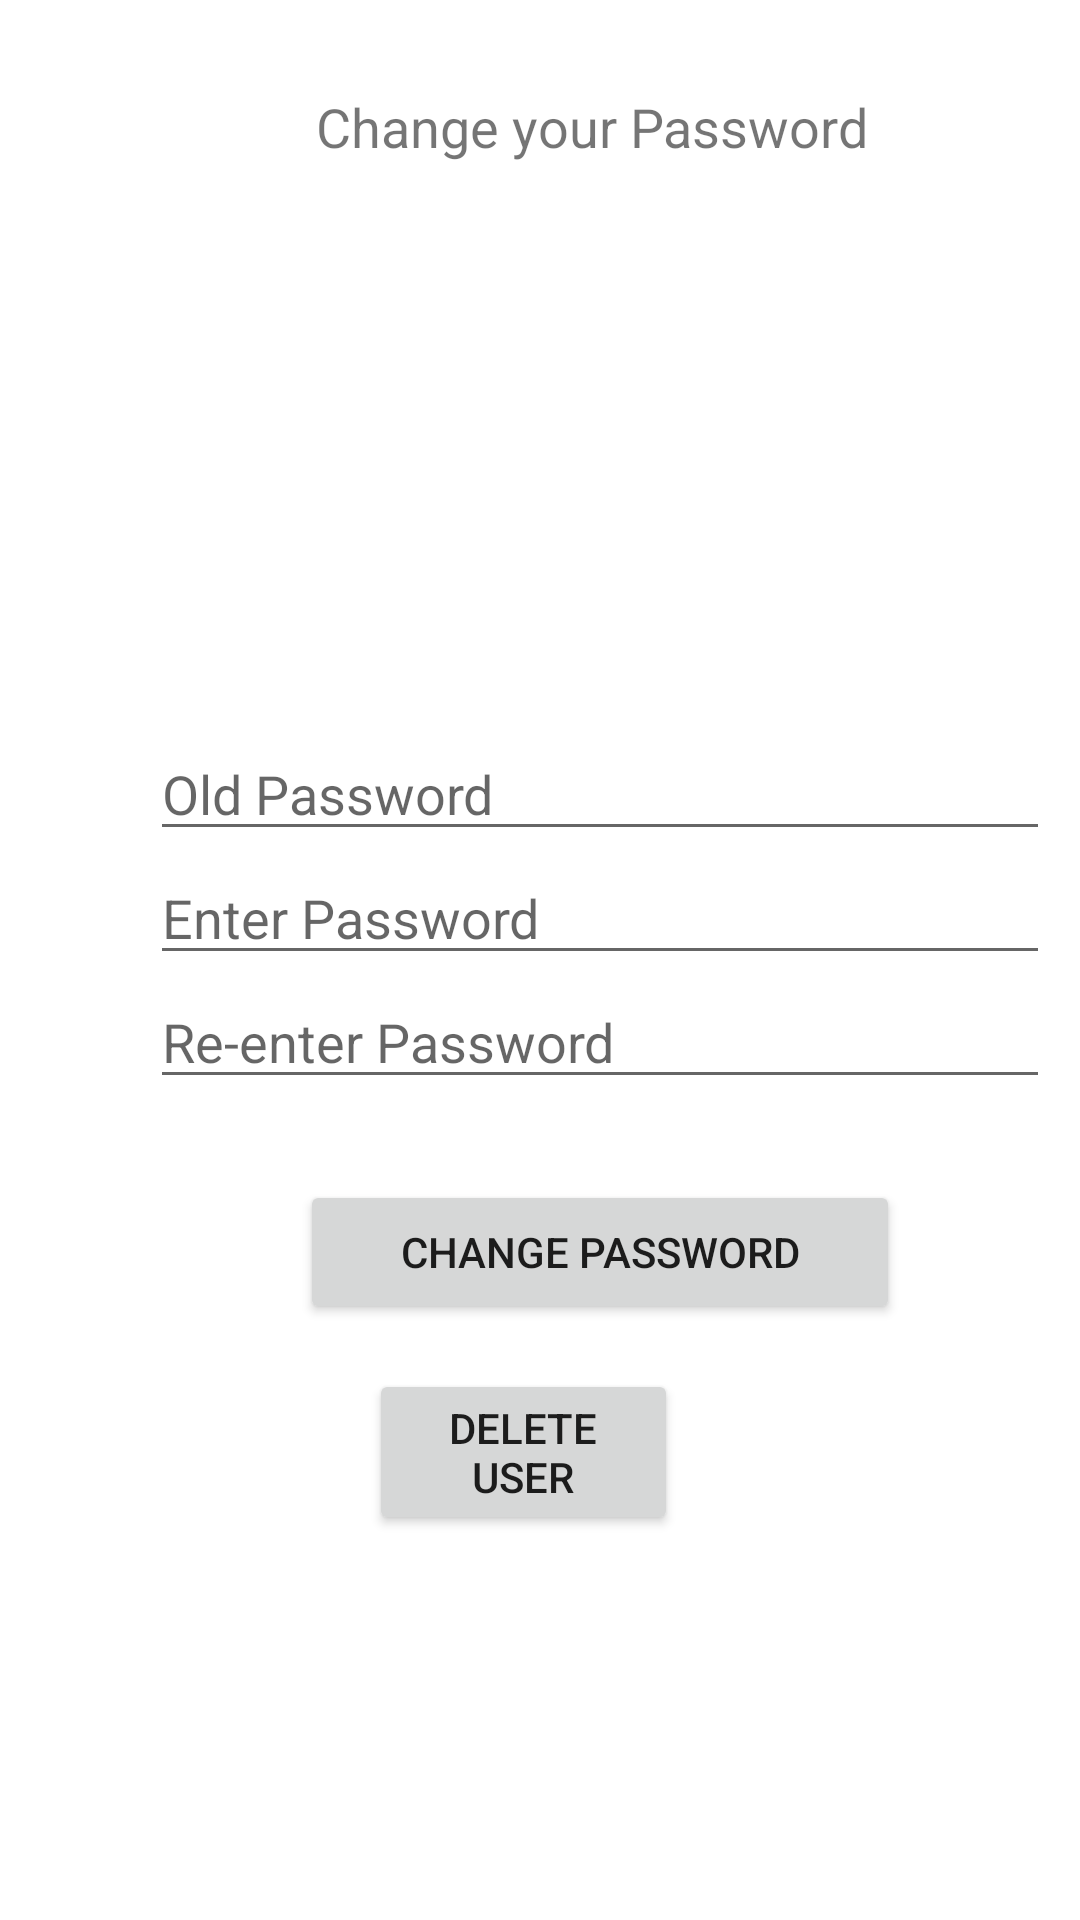

Reconstruct the res/layout file that produces this screen, plus the resources it refers to.
<!-- AndroidManifest.xml: application theme Theme.ZGFitness -->
<!-- res/layout/activity_edit.xml -->
<?xml version="1.0" encoding="utf-8"?>
<RelativeLayout xmlns:android="http://schemas.android.com/apk/res/android"
    xmlns:app="http://schemas.android.com/apk/res-auto"
    xmlns:tools="http://schemas.android.com/tools"
    android:layout_width="match_parent"
    android:layout_height="match_parent"
    android:background="@drawable/backimage"
    android:padding="10dp"
    tools:context=".EditActivity">

    <TextView
        android:id="@+id/text"
        android:layout_width="wrap_content"
        android:layout_height="wrap_content"
        android:layout_marginLeft="95dp"
        android:layout_marginTop="20dp"
        android:text="Change your Password"
        android:textAlignment="center"
        android:textSize="18sp" />

    <ImageView
        android:id="@+id/login"
        android:layout_width="165dp"
        android:layout_height="118dp"
        android:layout_below="@+id/text"
        android:layout_marginLeft="105dp"
        android:layout_marginTop="30dp"
        android:src="@drawable/weight" />

    <EditText
        android:id="@+id/oldpassword"
        android:layout_width="300dp"
        android:layout_height="wrap_content"
        android:layout_below="@+id/login"
        android:layout_marginLeft="40dp"
        android:layout_marginTop="40dp"
        android:hint="Old Password"
        android:inputType="textPassword" />

    <EditText
        android:id="@+id/password"
        android:layout_width="300dp"
        android:layout_height="wrap_content"
        android:layout_below="@+id/oldpassword"
        android:layout_marginLeft="40dp"
        android:hint="Enter Password"
        android:inputType="textPassword" />

    <EditText
        android:id="@+id/repassword"
        android:layout_width="300dp"
        android:layout_height="wrap_content"
        android:layout_below="@+id/password"
        android:layout_marginLeft="40dp"
        android:hint="Re-enter Password"
        android:inputType="textPassword" />

    <Button
        android:id="@+id/changepassword"
        android:layout_width="200dp"
        android:layout_height="wrap_content"
        android:layout_below="@+id/repassword"
        android:layout_marginLeft="90dp"
        android:layout_marginTop="27dp"
        android:text="Change Password"
        android:textSize="14dp" />

    <Button
        android:id="@+id/deleteuser"
        android:layout_width="184dp"
        android:layout_height="wrap_content"
        android:layout_below="@+id/changepassword"
        android:layout_alignParentStart="true"
        android:layout_alignParentEnd="true"
        android:layout_marginStart="113dp"
        android:layout_marginTop="15dp"
        android:layout_marginEnd="124dp"
        android:text="Delete User"
        android:textSize="14dp" />

</RelativeLayout>
<!-- resources referenced by this layout -->
<resources>
  <style name="Theme.ZGFitness" parent="Theme.MaterialComponents.DayNight.DarkActionBar">
          
          <item name="colorPrimary">@color/purple_500</item>
          <item name="colorPrimaryVariant">@color/purple_700</item>
          <item name="colorOnPrimary">@color/white</item>
          
          <item name="colorSecondary">@color/teal_200</item>
          <item name="colorSecondaryVariant">@color/teal_700</item>
          <item name="colorOnSecondary">@color/black</item>
          
          <item name="android:statusBarColor" tools:targetApi="l">?attr/colorPrimaryVariant</item>
          
      </style>
  <color name="purple_500">#FF6200EE</color>
  <color name="purple_700">#FF3700B3</color>
  <color name="white">#FFFFFFFF</color>
  <color name="teal_200">#FF03DAC5</color>
  <color name="teal_700">#FF018786</color>
  <color name="black">#FF000000</color>
</resources>
